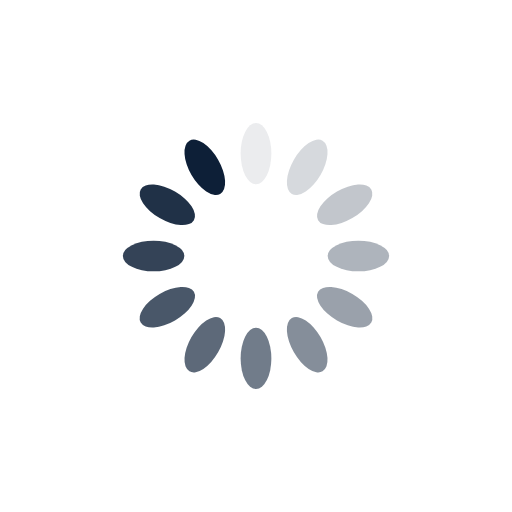
t = 0.00 s
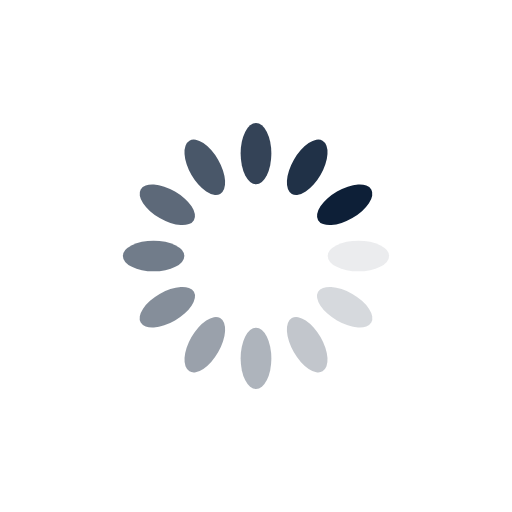
t = 0.25 s
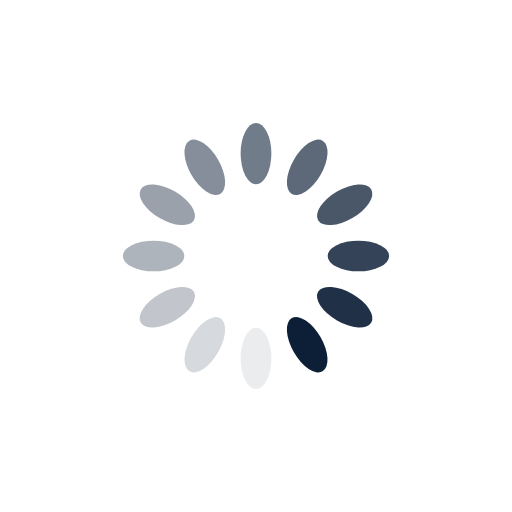
t = 0.50 s
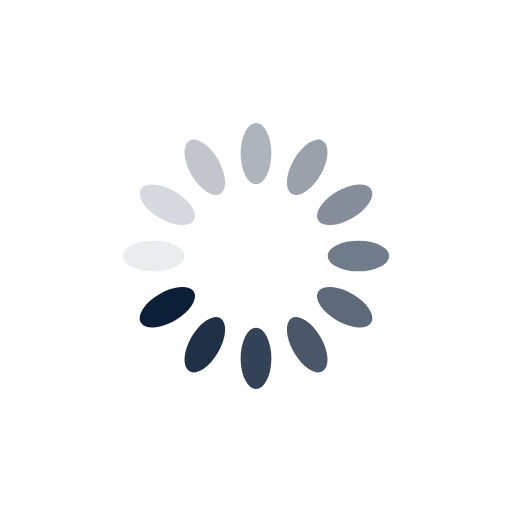
t = 0.75 s

The animated SVG that drew these frames (rendered in a browser with its animation timeline set to each time). Animation: 12 SMIL elements (animate=12); one cycle of 1.00 s, repeats indefinitely.

<?xml version="1.0" encoding="utf-8"?>
<svg xmlns="http://www.w3.org/2000/svg" xmlns:xlink="http://www.w3.org/1999/xlink" style="margin: auto; background: none; display: block; shape-rendering: auto;" width="200px" height="200px" viewBox="0 0 100 100" preserveAspectRatio="xMidYMid">
<g transform="rotate(0 50 50)">
  <rect x="47" y="24" rx="3" ry="6" width="6" height="12" fill="#0d1f37">
    <animate attributeName="opacity" values="1;0" keyTimes="0;1" dur="1s" begin="-0.9166666666666666s" repeatCount="indefinite"></animate>
  </rect>
</g><g transform="rotate(30 50 50)">
  <rect x="47" y="24" rx="3" ry="6" width="6" height="12" fill="#0d1f37">
    <animate attributeName="opacity" values="1;0" keyTimes="0;1" dur="1s" begin="-0.8333333333333334s" repeatCount="indefinite"></animate>
  </rect>
</g><g transform="rotate(60 50 50)">
  <rect x="47" y="24" rx="3" ry="6" width="6" height="12" fill="#0d1f37">
    <animate attributeName="opacity" values="1;0" keyTimes="0;1" dur="1s" begin="-0.75s" repeatCount="indefinite"></animate>
  </rect>
</g><g transform="rotate(90 50 50)">
  <rect x="47" y="24" rx="3" ry="6" width="6" height="12" fill="#0d1f37">
    <animate attributeName="opacity" values="1;0" keyTimes="0;1" dur="1s" begin="-0.6666666666666666s" repeatCount="indefinite"></animate>
  </rect>
</g><g transform="rotate(120 50 50)">
  <rect x="47" y="24" rx="3" ry="6" width="6" height="12" fill="#0d1f37">
    <animate attributeName="opacity" values="1;0" keyTimes="0;1" dur="1s" begin="-0.5833333333333334s" repeatCount="indefinite"></animate>
  </rect>
</g><g transform="rotate(150 50 50)">
  <rect x="47" y="24" rx="3" ry="6" width="6" height="12" fill="#0d1f37">
    <animate attributeName="opacity" values="1;0" keyTimes="0;1" dur="1s" begin="-0.5s" repeatCount="indefinite"></animate>
  </rect>
</g><g transform="rotate(180 50 50)">
  <rect x="47" y="24" rx="3" ry="6" width="6" height="12" fill="#0d1f37">
    <animate attributeName="opacity" values="1;0" keyTimes="0;1" dur="1s" begin="-0.4166666666666667s" repeatCount="indefinite"></animate>
  </rect>
</g><g transform="rotate(210 50 50)">
  <rect x="47" y="24" rx="3" ry="6" width="6" height="12" fill="#0d1f37">
    <animate attributeName="opacity" values="1;0" keyTimes="0;1" dur="1s" begin="-0.3333333333333333s" repeatCount="indefinite"></animate>
  </rect>
</g><g transform="rotate(240 50 50)">
  <rect x="47" y="24" rx="3" ry="6" width="6" height="12" fill="#0d1f37">
    <animate attributeName="opacity" values="1;0" keyTimes="0;1" dur="1s" begin="-0.25s" repeatCount="indefinite"></animate>
  </rect>
</g><g transform="rotate(270 50 50)">
  <rect x="47" y="24" rx="3" ry="6" width="6" height="12" fill="#0d1f37">
    <animate attributeName="opacity" values="1;0" keyTimes="0;1" dur="1s" begin="-0.16666666666666666s" repeatCount="indefinite"></animate>
  </rect>
</g><g transform="rotate(300 50 50)">
  <rect x="47" y="24" rx="3" ry="6" width="6" height="12" fill="#0d1f37">
    <animate attributeName="opacity" values="1;0" keyTimes="0;1" dur="1s" begin="-0.08333333333333333s" repeatCount="indefinite"></animate>
  </rect>
</g><g transform="rotate(330 50 50)">
  <rect x="47" y="24" rx="3" ry="6" width="6" height="12" fill="#0d1f37">
    <animate attributeName="opacity" values="1;0" keyTimes="0;1" dur="1s" begin="0s" repeatCount="indefinite"></animate>
  </rect>
</g>
<!-- [ldio] generated by https://loading.io/ --></svg>
